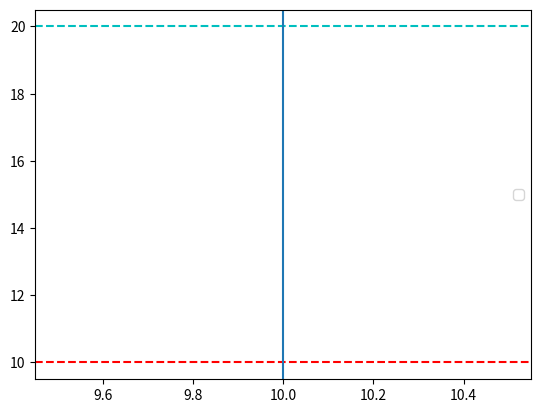

Reproduce this figure in Python.
#!/opt/homebrew/anaconda3/bin/python
# 程序说明：
# 从一个或者多个文件中读取一列数字，检查这一列数字是否为递增、将数据去重排序、将数据绘制到同一个坐标系中
# usage: <app> <file1> <file2> <file3>
import sys
import numpy as np
import math
import matplotlib.pyplot as plt

def loadData(fname):
    f = open(fname)
    lines = f.readlines()
    
    nums = []
    for line in lines:
        cur = int(line.strip('\n'))
        nums.append(cur)

    return nums

def loadDataGrp(fnames):
    dataGrp = []

    for i in range(len(fnames)):
        nums = loadData(fnames[i])
        dataGrp.append(nums)

    return dataGrp 

def dumpListToFile(fname, ldata):
    f = open(fname, "w")
    for i in ldata:
        f.write(str(i)+"\n")
    f.close()

def compList(list1, list2):
    print("list1 size %d list2 size %d" % (len(list1), len(list2)))
    loopMax = len
    if len(list1) < len(list2):
        loopMax = len(list1)
    else:
        loopMax = len(list2)

    print("list1 != list2 in index ", end='')
    for i in range(loopMax):
        if list1[i] != list2[i]:
            print(" ", i, end='')
    print()

def delRepAndSort(nums):
    newNums = list(set(nums))
    newNums.sort()
    # print(nums)
    # print(newNums)
    return newNums

def checkNumsInc(nums):
    lineNum = 0
    prev = 0
    cur = 0
    print("not increase in lineNum: ", end = '')
    for i in range(len(nums)):
        lineNum = lineNum + 1
        cur = nums[i]
        if prev > cur:
            print(" ", lineNum, end='')
        prev = cur
    print()
    return

global_color  = ['b', 'g', 'r', 'c', 'm', 'y', 'k', 'w']
global_marker = ['.', 'o', 'v', '^', '<', '1', '2', '3', '4', '8', ',']
tab_loc_ha = ['center', 'right', 'left']
tab_loc_va = ['center', 'top', 'bottom', 'baseline', 'center_baseline']

def plotVal(fileNames, dataGrp):
    if len(fileNames) != len(dataGrp):
        print("error: file cnt and data cnt is not equal")
        print("file cnt is %d data cnt is %d" % (len(fileNames), (len(dataGrp))))
        return

    fig = plt.figure()  # an empty figure with no Axes
    ax = fig.add_subplot()
    loopCnt = len(fileNames)

    for i in range(loopCnt):
        x = list(range(len(dataGrp[i])))
        ax.plot(x, dataGrp[i], marker=global_marker[i%len(global_marker)], \
                color=global_color[i%len(global_color)], linestyle='', \
                label=fileNames[i])  # Plot some data on the axes.
        for a, b in zip(x, dataGrp[i]):
            tab_loc_x = int(i / len(tab_loc_va))
            tab_loc_y = int(i % len(tab_loc_va))
            ax.text(a, b, (a, b), fontsize=10, ha=tab_loc_ha[tab_loc_x], \
                    va=tab_loc_va[tab_loc_y], color=global_color[i%len(global_color)])

    ax.legend()  # Add a legend.
    plt.axhline(10, linestyle='--', c='red')
    plt.axhline(20, linestyle='--', c='c')
    plt.axvline(10)
    plt.show()


def main():
    # dataGrpCnt = int(input("Please enter the cnt of data group: "))
    # fileNames = []
    # for i in range(dataGrpCnt):
    #     filename = str(input("Please enter file %d name: " % i))
    #     fileNames.append(filename)

    dataGrpCnt = len(sys.argv) - 1
    fileNames = []
    for i in range(dataGrpCnt):
        fileNames.append(str(sys.argv[i+1]))

    dataGrp =  loadDataGrp(fileNames)
    print("==================== result ====================")
    for i in range(dataGrpCnt):
        print("====> %s <====" % fileNames[i])
        print("cnt: %d" % (len(dataGrp[i])))
        print("avg: %d" % np.mean(dataGrp[i]))
        dataGrp[i] = delRepAndSort(dataGrp[i])
        checkNumsInc(dataGrp[i])
        
    print()
    plotVal(fileNames, dataGrp)


if __name__ == '__main__':
    main()
